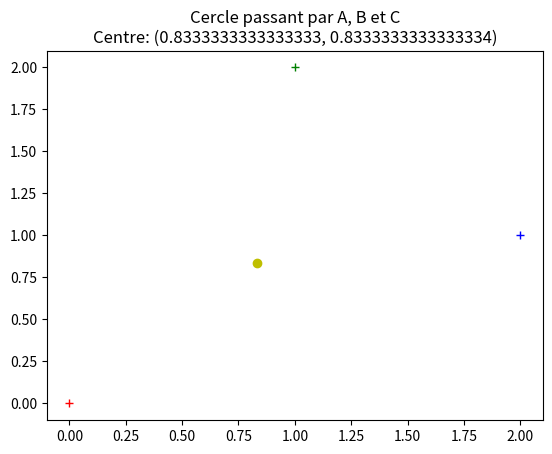

This figure's Python source:
# Coordonnées cartessiennes

a = (0, 0)
b = (1, 2)
c = (2, 1)

def cercle_passant_par_3_points_co_cart(pt1, pt2, pt3):
    # Étape 1 : trouver 2 milleux, entre 1 et 2, puis 1 et 3 par exemple
    m1 = ((pt1[0] + pt2[0]) / 2, (pt1[1] + pt2[1]) / 2)
    m2 = ((pt1[0] + pt3[0]) / 2, (pt1[1] + pt3[1]) / 2)
    
    # Étape 2 : trouver les vecteurs directeurs des cotés
    v1 = (pt2[0] - pt1[0], pt2[1] - pt1[1])
    v2 = (pt3[0] - pt1[0], pt3[1] - pt1[1])

    # Étape 3 : trouver les vecteurs normaux
    n1 = (-v1[1], v1[0])  # Normal à v1
    n2 = (-v2[1], v2[0])  # Normal à v2
    
    # Déterminant du système, juste pour vérifier si les points sont alignés
    det = n1[0] * n2[1] - n1[1] * n2[0]
    
    if abs(det) < 1e-10:  # Points alignés
        return None, None
    
    # Résolution du système
    dx = m2[0] - m1[0]
    dy = m2[1] - m1[1]
    t = (dx * n2[1] - dy * n2[0]) / det
    
    # Centre du cercle
    centre_x = m1[0] + t * n1[0]
    centre_y = m1[1] + t * n1[1]
    centre = (centre_x, centre_y)

    return centre


# Placer les points et le centre sur un graphique, sans tracer le cercle
import matplotlib.pyplot as plt
plt.plot(a[0], a[1], 'r+', label='Point A')
plt.plot(b[0], b[1], 'g+', label='Point B')
plt.plot(c[0], c[1], 'b+', label='Point C')
centre = cercle_passant_par_3_points_co_cart(a, b, c)
if centre:
    plt.plot(centre[0], centre[1], 'yo', label='Centre du cercle')
    plt.title(f"Cercle passant par A, B et C\nCentre: {centre}")
plt.show()
